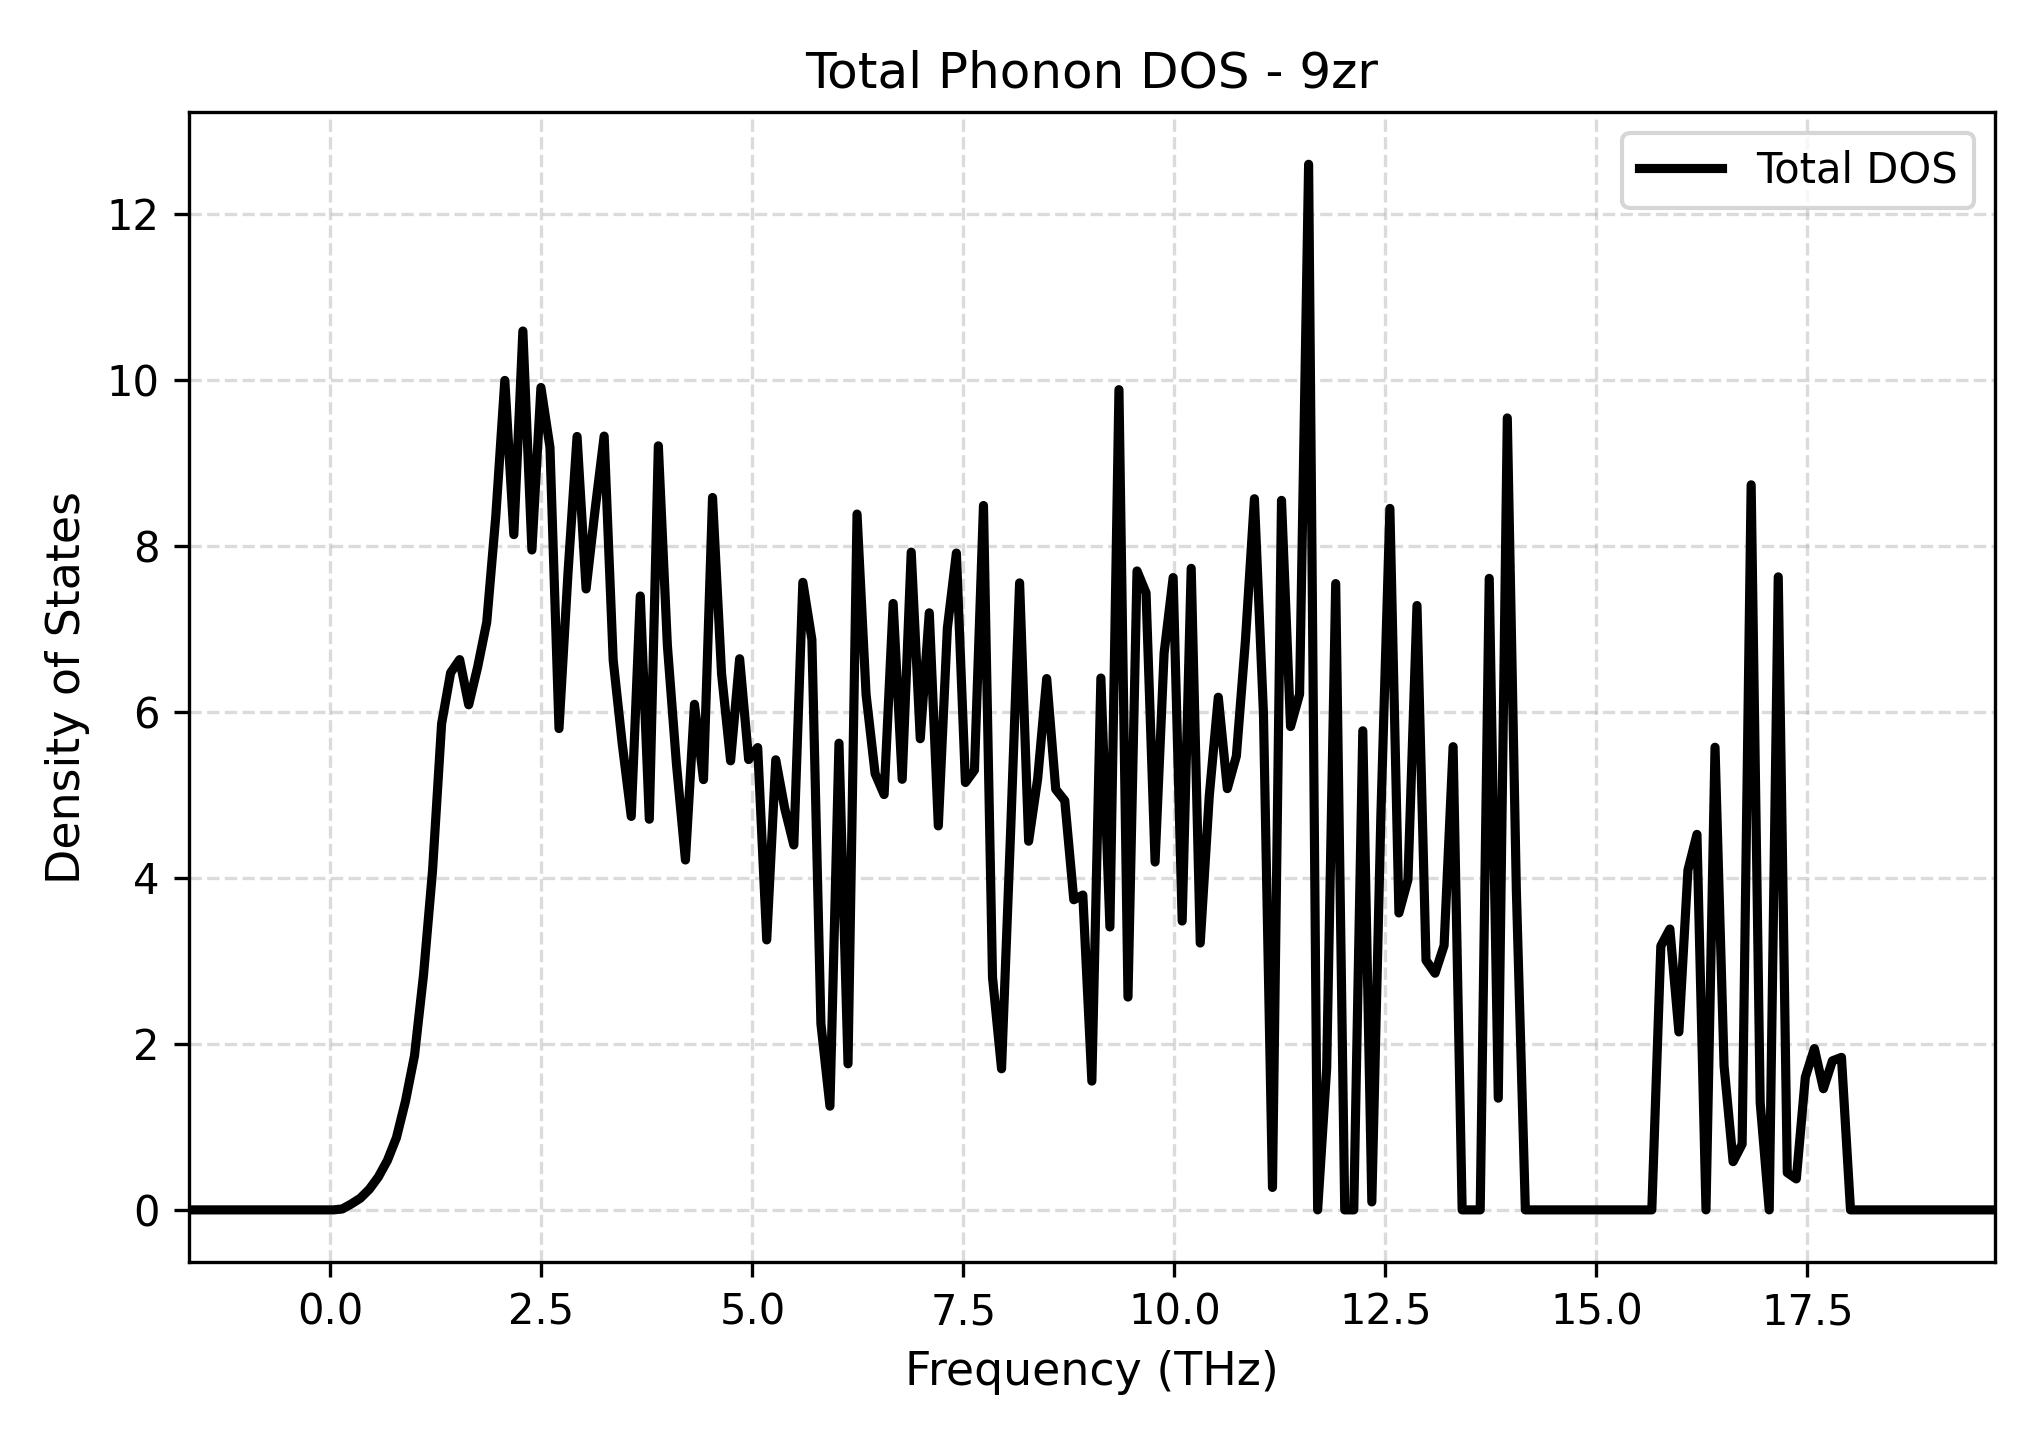

The table this chart was drawn from, first rows:
Frequency_THz, Total_DOS
-1.68, 0.0
-1.573, 0.0
-1.466, 0.0
-1.359, 0.0
-1.252, 0.0
-1.145, 0.0
-1.038, 0.0
-0.931, 0.0
-0.824, 0.0
-0.7169, 0.0
-0.6099, 0.0
-0.5029, 0.0
-0.3959, 0.0
-0.2888, 0.0
-0.1818, 0.0
-0.0748, 0.0
0.03222, 0.0
0.1392, 0.01086
0.2463, 0.07117
0.3533, 0.1406
0.4603, 0.2485
0.5673, 0.3969
0.6744, 0.5955
0.7814, 0.8705
0.8884, 1.309
0.9954, 1.858
1.102, 2.831
1.209, 4.091
1.316, 5.856
1.424, 6.472
1.531, 6.63
1.638, 6.086
1.745, 6.545
1.852, 7.083
1.959, 8.356
2.066, 9.994
2.173, 8.136
2.28, 10.59
2.387, 7.951
2.494, 9.909
2.601, 9.187
2.708, 5.799
2.815, 7.679
2.922, 9.319
3.029, 7.482
3.136, 8.439
3.243, 9.323
3.35, 6.624
3.457, 5.618
3.564, 4.741
3.671, 7.397
3.778, 4.707
3.885, 9.206
3.992, 6.802
4.099, 5.378
4.206, 4.216
4.313, 6.092
4.42, 5.184
4.527, 8.583
4.634, 6.459
... 141 more rows
